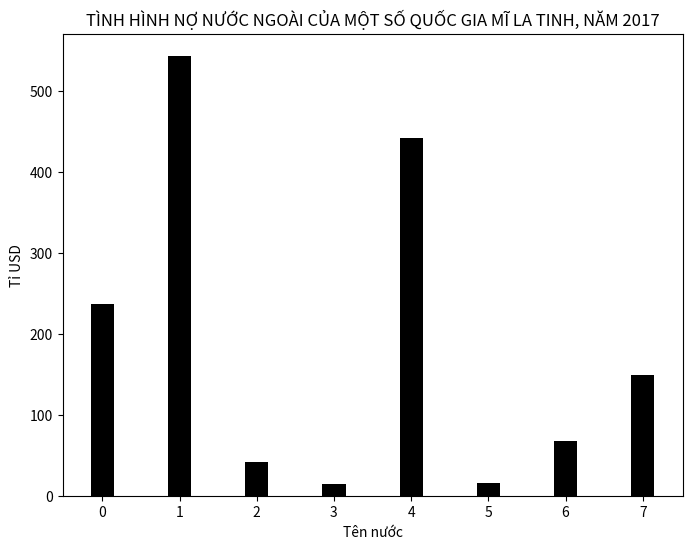

Reproduce this figure in Python. (Note: this script raises an exception after producing the figure.)
# NỢ NƯỚC NGOÀI CỦA MỘT SỐ QUỐC GIA MĨ LA TINH, NĂM 2017 (Đơn vị: Tỉ USD)
# Quốc gia			Nợ nước ngoài
# Ac-hen-ti-na		236.5
# Braxin			543.0
# Ê-cua-đo			41.1
# Ha-mai-ca			14.7
# Mê-hi-cô			441.6
# Pa-ra-goay		15.9
# Pê-ru				67.6
# Vê-nê-xu-ê-la		148.9

import matplotlib.pyplot as plt
import numpy as np

plt.figure(figsize = (8,6))

col_names = ['Ac-hen-ti-na', 'Braxin', 'Ê-cua-đo', 'Ha-mai-ca', 'Mê-hi-cô', 'Pa-ra-goay', 'Pê-ru', 'Vê-nê-xu-ê-la']

data = [236.5, 543, 41.1, 14.7, 441.6, 15.9, 67.6, 148.9]

index = np.arange(8)
width = 0.3
plt.bar(index, data, width, color = 'black')

plt.xlabel('Tên nước')
plt.ylabel('Tỉ USD')

plt.title('TÌNH HÌNH NỢ NƯỚC NGOÀI CỦA MỘT SỐ QUỐC GIA MĨ LA TINH, NĂM 2017', fontcolor = 'red')

plt.xticks(index, col_names)

plt.show()